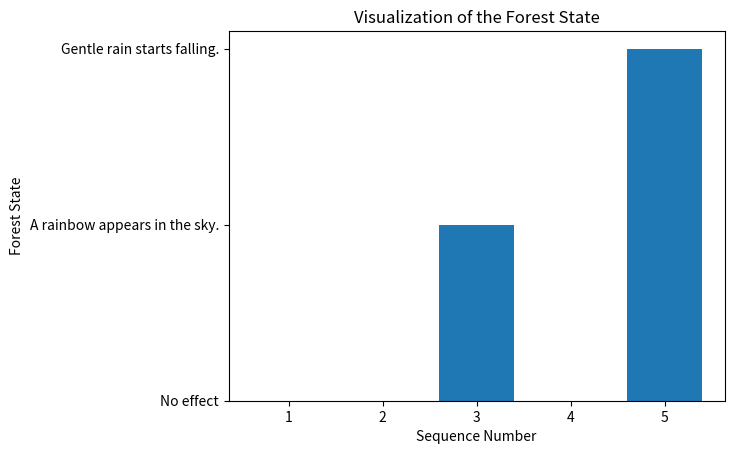

Python code for this plot:
print('Welcome to the Magical Forest of Algora!')

import matplotlib.pyplot as plt

dance_moves_effects = {
    ('Twirl', 'Twirl'): 'Fireflies light up the forest.',
    ('Leap', 'Spin'): 'Gentle rain starts falling.',
    ('Spin', 'Leap'): 'A rainbow appears in the sky.',
}


def dance(lox_moves, drako_moves):
    # Initialize the state of the forest
    forest_state = []

    # Simulate the dance
    for lox_move, drako_move in zip(lox_moves, drako_moves):
        # Determine the combined dance move
        combined_move = (lox_move, drako_move)

        # Determine the effect of the combined dance move
        effect = dance_moves_effects.get(combined_move, 'No effect')
        # Update the state of the forest
        forest_state.append(effect)

    # Display the final state of the forest
    for i, state in enumerate(forest_state, 1):
        print(f'After sequence {i}, the state of the forest is: {state}')

    plt.bar(range(1, len(forest_state) + 1), [effect for effect in forest_state])
    plt.xlabel('Sequence Number')
    plt.ylabel('Forest State')
    plt.title('Visualization of the Forest State')
    plt.show()


if __name__ == '__main__':
    # Define the dance sequences for Lox and Drako
    lox_moves = ['Twirl', 'Leap', 'Spin', 'Twirl', 'Leap']
    drako_moves = ['Spin', 'Twirl', 'Leap', 'Leap', 'Spin']

    dance(lox_moves, drako_moves)
